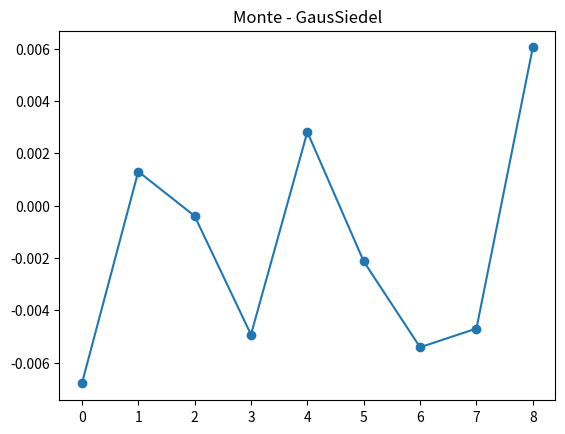

Write Python code to recreate this figure.
import matplotlib.pyplot as plt
import pandas as pd
import numpy as np

gaus = [0.5999999999999999, 0.5999999999999998, 0.19999999999999957, 0.7692307692307679, 0.8301886792452826, 0.5441382707580487, 0.6678166584524398, 0.7499999999999998,0.5493600066008839]
gausSiedel = [0.5999999999999999, 0.5999999999999998, 0.19999999999999957, 0.7692307692307679, 0.8301886792452826, 0.5441344558544479, 0.6678166584524399, 0.7499999999999999,0.5493600066008839]
gausChoice = [0.5999999999999999, 0.5999999999999998, 0.19999999999999957, 0.7692307692307679, 0.8301886792452826, 0.5441382707580487, 0.6678166584524399, 0.7499999999999999,0.5493600066008839]
monte = [0.5932, 0.6013, 0.1996, 0.7643, 0.833, 0.542, 0.6624, 0.7453,0.5554]

# Calculate differences
diff_monte_gaus = np.array(monte) - np.array(gaus)
diff_monte_gausSiedel = np.array(monte) - np.array(gausSiedel)
diff_monte_gausChoice = np.array(monte) - np.array(gausChoice)
diff_gaus_gausSiedel = np.array(gaus) - np.array(gausSiedel)
diff_gaus_gausChoice = np.array(gaus) - np.array(gausChoice)
diff_gausChoice_gausSiedel = np.array(gausChoice) - np.array(gausSiedel)

# Plotting

plt.plot(diff_monte_gausSiedel, marker='o')
plt.title('Monte - GausSiedel')


# Saving plots as PNG
plt.savefig('comparison_plots.png')
#plt.show()